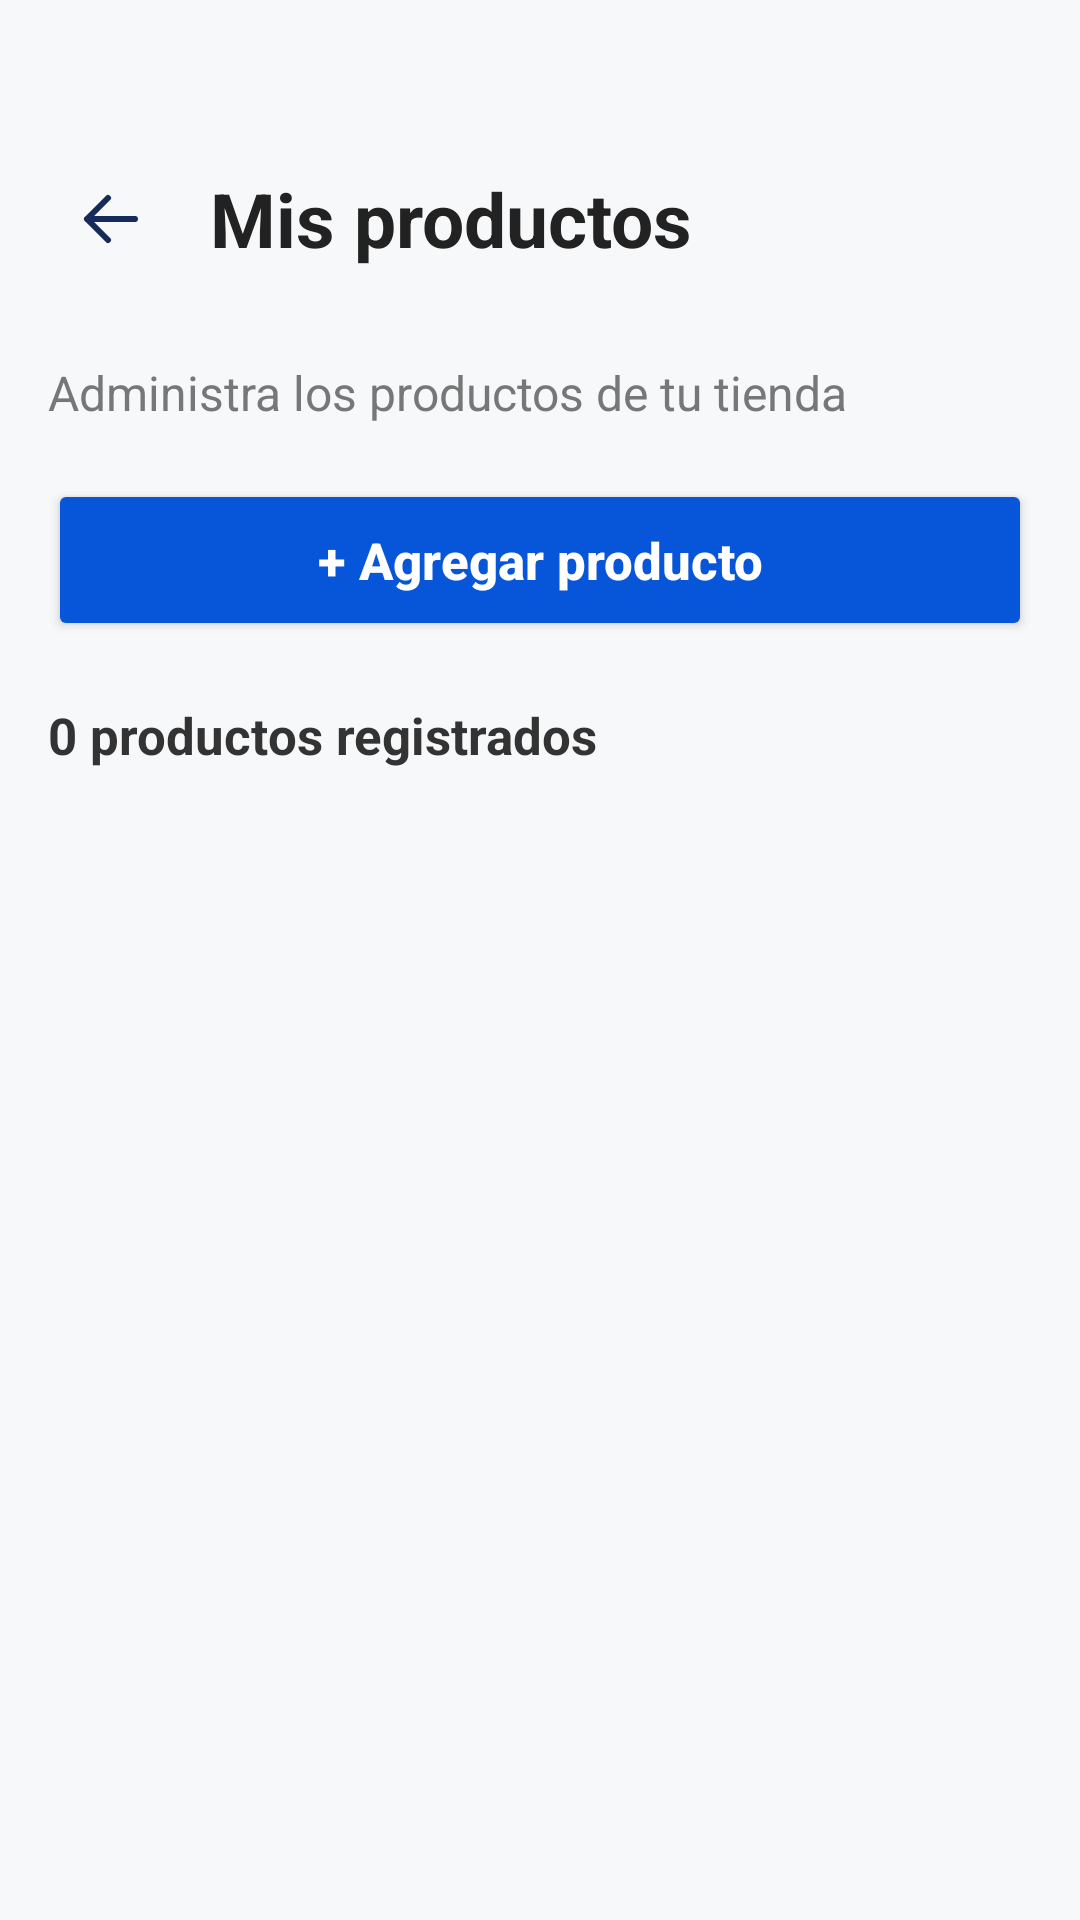

This screen was rendered from an Android layout file. Write that file and the resources it references.
<!-- AndroidManifest.xml: application theme Theme.TechMarket -->
<!-- res/layout/activity_mis_productos.xml -->
<?xml version="1.0" encoding="utf-8"?>
<LinearLayout
    xmlns:android="http://schemas.android.com/apk/res/android"
    android:layout_width="match_parent"
    android:layout_height="match_parent"
    android:orientation="vertical"
    android:background="#F7F8FA"
    android:paddingStart="16dp"
    android:paddingEnd="16dp"
    android:paddingBottom="12dp">

    
    <LinearLayout
        android:layout_width="match_parent"
        android:layout_height="wrap_content"
        android:orientation="horizontal"
        android:gravity="center_vertical"
        android:layout_marginTop="50dp"
        android:layout_marginBottom="24dp">

        <ImageButton
            android:id="@+id/btnVolverProductos"
            android:layout_width="42dp"
            android:layout_height="46dp"
            android:src="@drawable/ic_arrow_back"
            android:background="?attr/selectableItemBackgroundBorderless"
            android:contentDescription="Volver"
            android:scaleType="centerInside"
            android:padding="5dp"/>

        <TextView
            android:layout_width="0dp"
            android:layout_height="wrap_content"
            android:layout_weight="1"
            android:text="Mis productos"
            android:textColor="#222222"
            android:textSize="25sp"
            android:textStyle="bold"
            android:layout_marginStart="12dp"/>

    </LinearLayout>

    
    <TextView
        android:layout_width="match_parent"
        android:layout_height="wrap_content"
        android:text="Administra los productos de tu tienda"
        android:textColor="#777777"
        android:textSize="16sp"
        android:layout_marginBottom="18dp"/>

    
    <Button
        android:id="@+id/btnAgregarProducto"
        android:layout_width="match_parent"
        android:layout_height="54dp"
        android:text="+ Agregar producto"
        android:textAllCaps="false"
        android:textSize="17sp"
        android:textStyle="bold"
        android:textColor="#FFFFFF"
        android:backgroundTint="#0755D9"
        android:layout_marginBottom="20dp"/>

    
    <TextView
        android:id="@+id/tvCantidadProductos"
        android:layout_width="match_parent"
        android:layout_height="wrap_content"
        android:text="0 productos registrados"
        android:textColor="#333333"
        android:textStyle="bold"
        android:textSize="17sp"
        android:layout_marginBottom="14dp"/>

    
    <TextView
        android:id="@+id/tvMensajeVacio"
        android:layout_width="match_parent"
        android:layout_height="wrap_content"
        android:text="Todavía no tienes productos registrados.\nSelecciona «Agregar producto» para publicar el primero."
        android:textColor="#777777"
        android:textSize="16sp"
        android:gravity="center"
        android:padding="28dp"
        android:visibility="gone"/>

    
    <androidx.recyclerview.widget.RecyclerView
        android:id="@+id/rvProductosVendedor"
        android:layout_width="match_parent"
        android:layout_height="0dp"
        android:layout_weight="1"
        android:clipToPadding="false"
        android:paddingBottom="12dp"/>

</LinearLayout>
<!-- resources referenced by this layout -->
<resources>
  <!-- drawable ic_arrow_back (drawable) -->
  <vector xmlns:android="http://schemas.android.com/apk/res/android"
      android:width="24dp"
      android:height="24dp"
      android:viewportWidth="24"
      android:viewportHeight="24">
  
      <path
          android:fillColor="#172B5B"
          android:pathData="M20,12H4M4,12L11,5M4,12L11,19"
          android:strokeColor="#172B5B"
          android:strokeWidth="2"
          android:strokeLineCap="round"
          android:strokeLineJoin="round" />
  
  </vector>
  <style name="Theme.TechMarket" parent="Base.Theme.TechMarket" />
  <style name="Base.Theme.TechMarket" parent="Theme.Material3.Light.NoActionBar">
  
          
          <item name="colorPrimary">@color/primary</item>
          <item name="colorOnPrimary">@color/white</item>
  
          
          <item name="colorSecondary">@color/primary</item>
          <item name="colorOnSecondary">@color/white</item>
  
          
          <item name="android:windowBackground">@color/background</item>
          <item name="colorSurface">@color/white</item>
          <item name="colorOnSurface">@color/text_primary</item>
  
          
          <item name="android:statusBarColor">@color/background</item>
          <item name="android:navigationBarColor">@color/background</item>
  
          
          <item name="android:windowLightStatusBar">true</item>
  
      </style>
  <color name="primary">#0A54D5</color>
  <color name="white">#FFFFFF</color>
  <color name="background">#F5F7FB</color>
  <color name="text_primary">#1F2937</color>
</resources>
